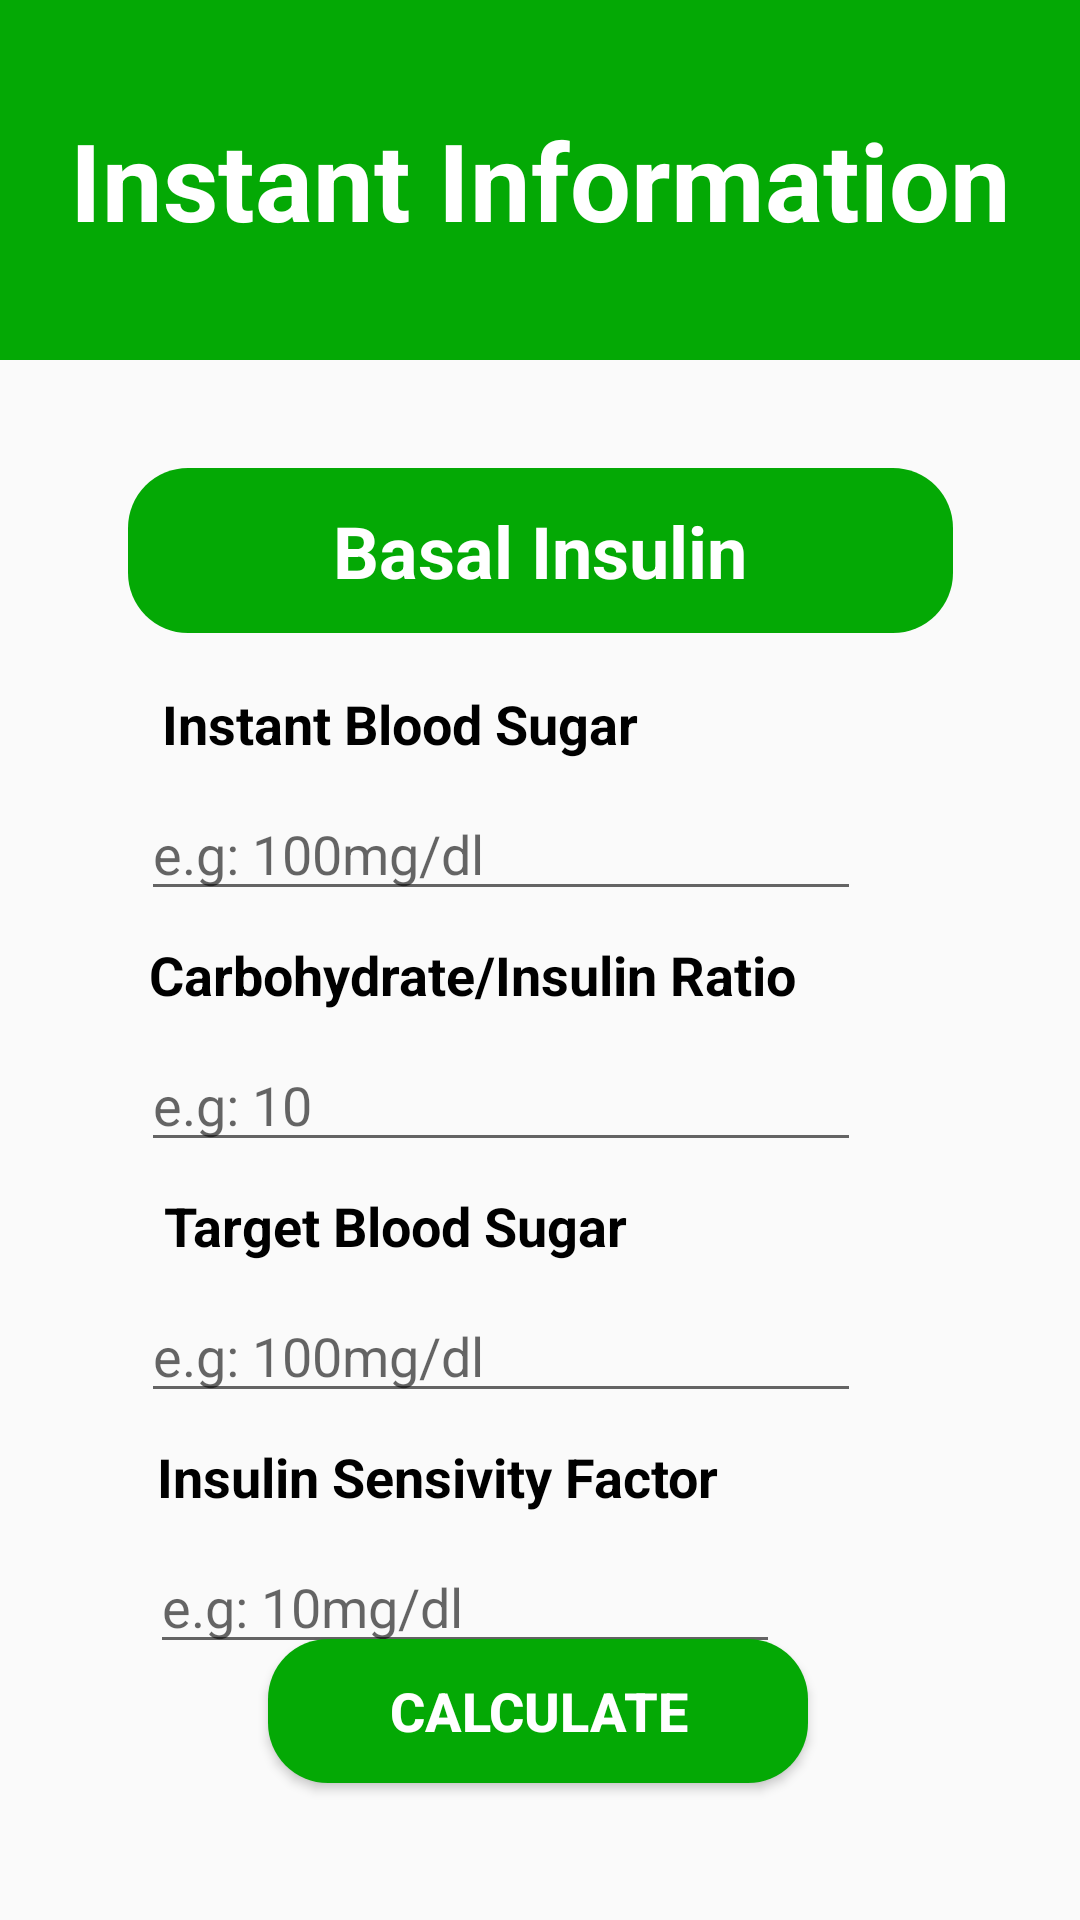

Produce the Android XML layout that renders to this screen, including the resource entries it uses.
<!-- AndroidManifest.xml: application theme Theme.InsuChef -->
<!-- res/layout/fragment_instant_information.xml -->
<?xml version="1.0" encoding="utf-8"?>
<FrameLayout xmlns:android="http://schemas.android.com/apk/res/android"
    xmlns:app="http://schemas.android.com/apk/res-auto"
    xmlns:tools="http://schemas.android.com/tools"
    android:layout_width="match_parent"
    android:layout_height="match_parent"
    tools:context=".InstantInformationFragment">

    
    <androidx.constraintlayout.widget.ConstraintLayout
        android:layout_width="match_parent"
        android:layout_height="match_parent">

        <TextView
            android:id="@+id/insuchef"
            android:layout_width="match_parent"
            android:layout_height="120dp"
            android:background="@color/green"
            android:gravity="center"
            android:text="Instant Information"
            android:textColor="#FFFFFF"
            android:textSize="36sp"
            android:textStyle="bold"
            app:layout_constraintEnd_toEndOf="parent"
            app:layout_constraintStart_toStartOf="parent"
            app:layout_constraintTop_toTopOf="parent" />

        <TextView
            android:id="@+id/basalInsulin"
            android:layout_width="275dp"
            android:layout_height="55dp"
            android:layout_marginTop="36dp"
            android:background="@drawable/button"
            android:gravity="center"
            android:text="Basal Insulin"
            android:textColor="#FFFFFF"
            android:textSize="24sp"
            android:textStyle="bold"
            app:layout_constraintEnd_toEndOf="parent"
            app:layout_constraintStart_toStartOf="parent"
            app:layout_constraintTop_toBottomOf="@+id/insuchef" />

        <TextView
            android:id="@+id/instant"
            android:layout_width="wrap_content"
            android:layout_height="wrap_content"
            android:layout_marginTop="18dp"
            android:text="Instant Blood Sugar"
            android:textColor="#000000"
            android:textSize="18sp"
            android:textStyle="bold"
            app:layout_constraintEnd_toEndOf="parent"
            app:layout_constraintHorizontal_bias="0.269"
            app:layout_constraintStart_toStartOf="parent"
            app:layout_constraintTop_toBottomOf="@+id/basalInsulin" />

        <TextView
            android:id="@+id/ratio"
            android:layout_width="wrap_content"
            android:layout_height="wrap_content"
            android:layout_marginTop="9dp"
            android:text="Carbohydrate/Insulin Ratio"
            android:textColor="#000000"
            android:textSize="18sp"
            android:textStyle="bold"
            app:layout_constraintEnd_toEndOf="parent"
            app:layout_constraintHorizontal_bias="0.345"
            app:layout_constraintStart_toStartOf="parent"
            app:layout_constraintTop_toBottomOf="@+id/instantSugar" />

        <TextView
            android:id="@+id/target"
            android:layout_width="wrap_content"
            android:layout_height="wrap_content"
            android:layout_marginTop="9dp"
            android:text="Target Blood Sugar"
            android:textColor="#000000"
            android:textSize="18sp"
            android:textStyle="bold"
            app:layout_constraintEnd_toEndOf="parent"
            app:layout_constraintHorizontal_bias="0.265"
            app:layout_constraintStart_toStartOf="parent"
            app:layout_constraintTop_toBottomOf="@+id/carbRatio" />

        <Button
            android:id="@+id/calculate"
            android:layout_width="180dp"
            android:layout_height="wrap_content"
            android:layout_marginBottom="54dp"
            android:background="@drawable/button"
            android:text="Calculate"
            android:textColor="#FFFFFF"
            android:textSize="18sp"
            android:textStyle="bold"
            app:layout_constraintBottom_toBottomOf="parent"
            app:layout_constraintEnd_toEndOf="parent"
            app:layout_constraintHorizontal_bias="0.497"
            app:layout_constraintStart_toStartOf="parent"
            app:layout_constraintTop_toBottomOf="@+id/weight" />

        <EditText
            android:id="@+id/instantSugar"
            android:layout_width="240dp"
            android:layout_height="wrap_content"
            android:layout_marginTop="9dp"
            android:ems="10"
            android:hint="e.g: 100mg/dl"
            android:inputType="text"
            app:layout_constraintEnd_toEndOf="parent"
            app:layout_constraintHorizontal_bias="0.391"
            app:layout_constraintStart_toStartOf="parent"
            app:layout_constraintTop_toBottomOf="@+id/instant" />

        <EditText
            android:id="@+id/carbRatio"
            android:layout_width="240dp"
            android:layout_height="wrap_content"
            android:layout_marginTop="9dp"
            android:ems="10"
            android:hint="e.g: 10"
            android:inputType="text"
            app:layout_constraintEnd_toEndOf="parent"
            app:layout_constraintHorizontal_bias="0.391"
            app:layout_constraintStart_toStartOf="parent"
            app:layout_constraintTop_toBottomOf="@+id/ratio" />

        <EditText
            android:id="@+id/targetSugar"
            android:layout_width="240dp"
            android:layout_height="wrap_content"
            android:layout_marginTop="9dp"
            android:ems="10"
            android:hint="e.g: 100mg/dl"
            android:inputType="text"
            app:layout_constraintEnd_toEndOf="parent"
            app:layout_constraintHorizontal_bias="0.391"
            app:layout_constraintStart_toStartOf="parent"
            app:layout_constraintTop_toBottomOf="@+id/target" />

        <TextView
            android:id="@+id/weightTxt"
            android:layout_width="wrap_content"
            android:layout_height="wrap_content"
            android:layout_marginTop="9dp"
            android:text="Insulin Sensivity Factor"
            android:textColor="#000000"
            android:textSize="18sp"
            android:textStyle="bold"
            app:layout_constraintEnd_toEndOf="parent"
            app:layout_constraintHorizontal_bias="0.303"
            app:layout_constraintStart_toStartOf="parent"
            app:layout_constraintTop_toBottomOf="@+id/targetSugar" />

        <EditText
            android:id="@+id/weight"
            android:layout_width="wrap_content"
            android:layout_height="wrap_content"
            android:layout_marginTop="9dp"
            android:ems="10"
            android:hint="e.g: 10mg/dl"
            android:inputType="text"
            app:layout_constraintEnd_toEndOf="parent"
            app:layout_constraintHorizontal_bias="0.333"
            app:layout_constraintStart_toStartOf="parent"
            app:layout_constraintTop_toBottomOf="@+id/weightTxt" />


    </androidx.constraintlayout.widget.ConstraintLayout>
</FrameLayout>
<!-- resources referenced by this layout -->
<resources>
  <color name="green">#04A905</color>
  <!-- drawable button (drawable) -->
  <?xml version="1.0" encoding="utf-8"?>
  <shape android:shape="rectangle" xmlns:android="http://schemas.android.com/apk/res/android">
      <gradient
          android:centerColor="@color/green"
          android:startColor="@color/green"
          android:endColor="@color/green" />
      <corners android:radius="20sp" />
  </shape>
  <style name="Theme.InsuChef" parent="Base.Theme.InsuChef" />
  <style name="Base.Theme.InsuChef" parent="Theme.AppCompat.Light.NoActionBar">
          
          
      </style>
</resources>
